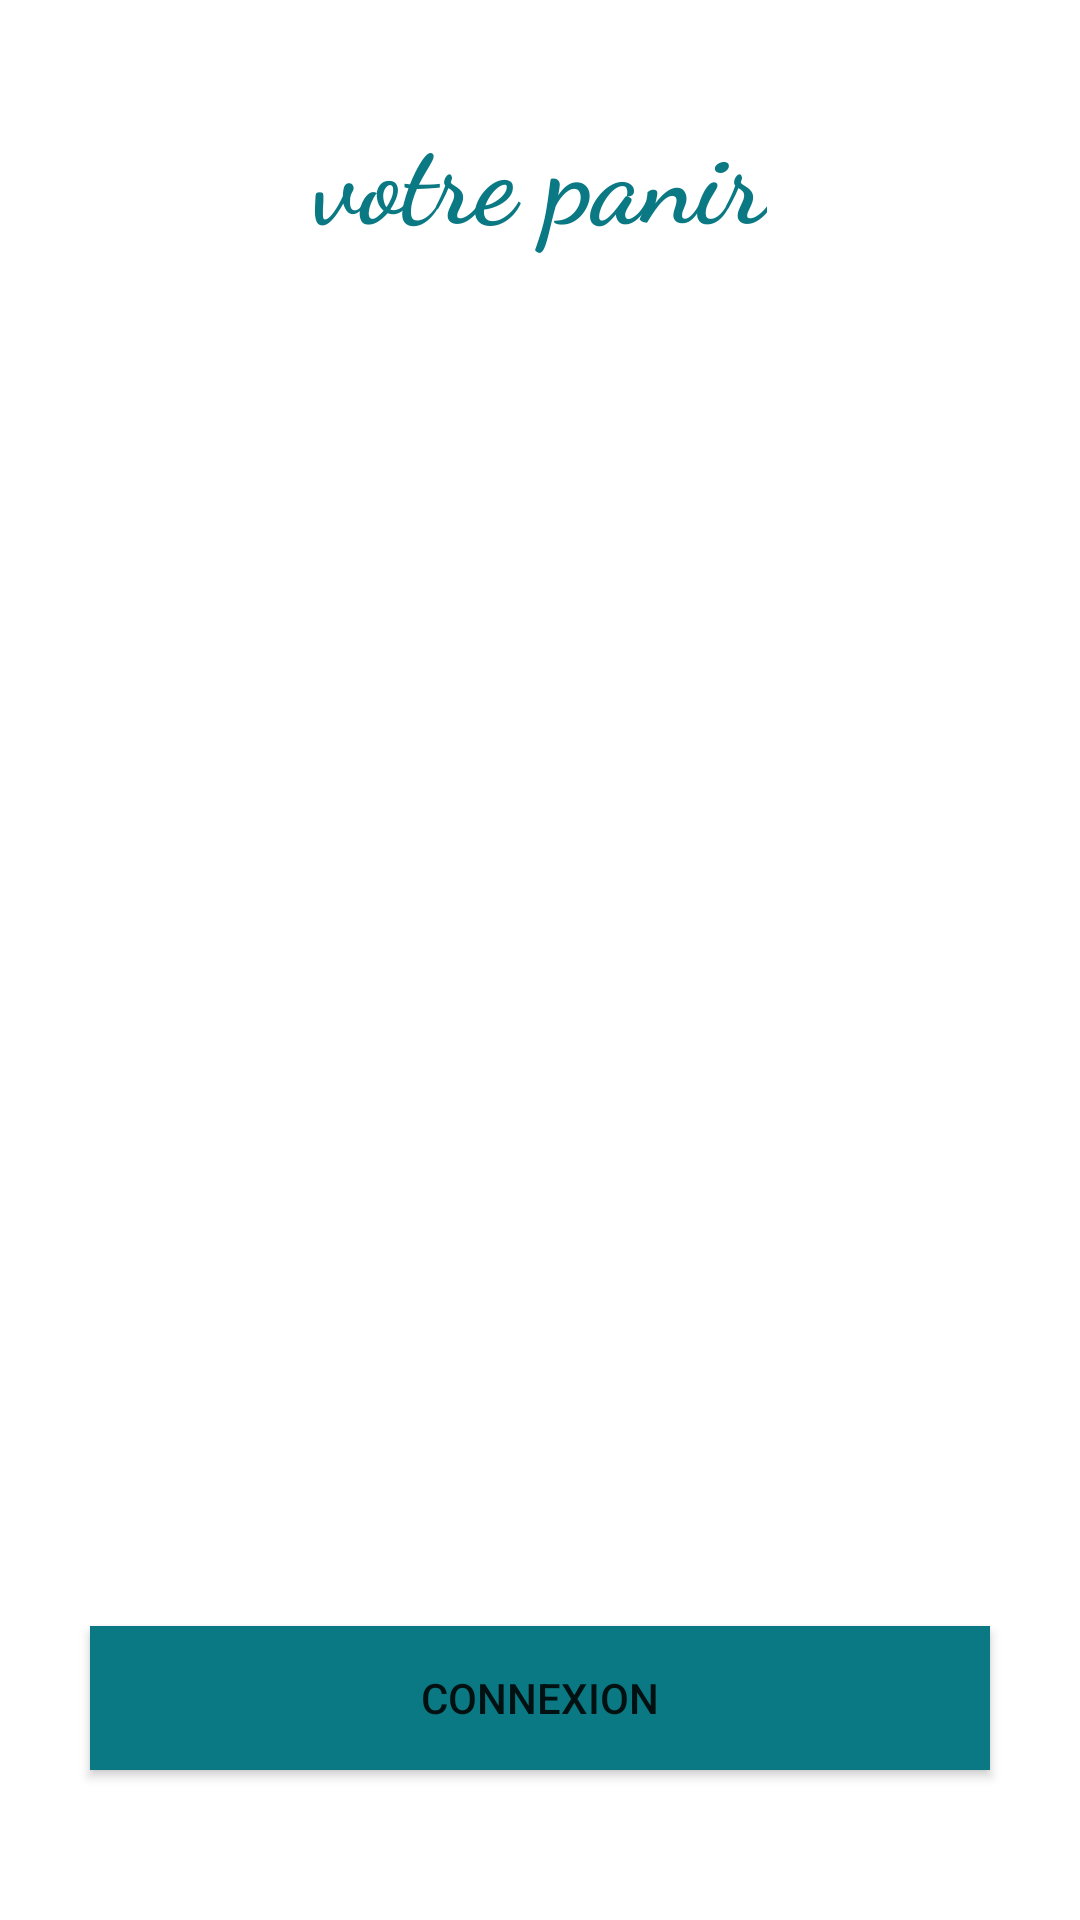

The Android layout XML behind this screen, and the referenced resources:
<!-- AndroidManifest.xml: application theme Theme.AndroidERestaurant -->
<!-- res/layout/activity_cart.xml -->
<?xml version="1.0" encoding="utf-8"?>
<androidx.constraintlayout.widget.ConstraintLayout
    xmlns:android="http://schemas.android.com/apk/res/android"
    xmlns:app="http://schemas.android.com/apk/res-auto"
    xmlns:tools="http://schemas.android.com/tools"
    android:layout_width="match_parent"
    android:layout_height="match_parent"
    tools:context=".CartActivity">

    <TextView
        android:id="@+id/cartTitle"
        android:layout_width="wrap_content"
        android:layout_height="wrap_content"
        android:layout_marginTop="32dp"
        android:fontFamily="cursive"
        android:textColor="@color/turquoise"
        android:textSize="38sp"
        android:textStyle="bold"
        android:text="votre panir"
        app:layout_constraintEnd_toEndOf="parent"
        app:layout_constraintStart_toStartOf="parent"
        app:layout_constraintTop_toTopOf="parent" />


    <androidx.recyclerview.widget.RecyclerView
        android:id="@+id/cartList"
        android:layout_width="0dp"
        android:layout_height="0dp"
        android:layout_marginTop="32dp"
        android:layout_marginBottom="32dp"
        app:layout_constraintBottom_toTopOf="@+id/connectionBtn"
        app:layout_constraintEnd_toEndOf="parent"
        app:layout_constraintStart_toStartOf="parent"
        app:layout_constraintTop_toBottomOf="@+id/cartTitle" />

    <Button
        android:id="@+id/connectionBtn"
        android:layout_width="0dp"
        android:layout_height="wrap_content"
        android:layout_marginStart="30dp"
        android:layout_marginEnd="30dp"
        android:layout_marginBottom="50dp"
        android:background="@color/turquoise"
        android:text="connexion"
        app:layout_constraintBottom_toBottomOf="parent"
        app:layout_constraintEnd_toEndOf="parent"
        app:layout_constraintStart_toStartOf="parent" />
</androidx.constraintlayout.widget.ConstraintLayout>
<!-- resources referenced by this layout -->
<resources>
  <color name="turquoise">#0a7983</color>
  <style name="Theme.AndroidERestaurant" parent="Theme.MaterialComponents.DayNight.DarkActionBar">
          
          <item name="colorPrimary">@color/turquoise</item>
          <item name="colorPrimaryVariant">@color/turquoise</item>
          <item name="colorOnPrimary">@color/white</item>
          
          <item name="colorSecondary">@color/teal_200</item>
          <item name="colorSecondaryVariant">@color/teal_700</item>
          <item name="colorOnSecondary">@color/black</item>
          
          <item name="android:statusBarColor" tools:targetApi="l">?attr/colorPrimaryVariant</item>
          
      </style>
  <color name="white">#FFFFFFFF</color>
  <color name="teal_200">#FF03DAC5</color>
  <color name="teal_700">#FF018786</color>
  <color name="black">#FF000000</color>
</resources>
